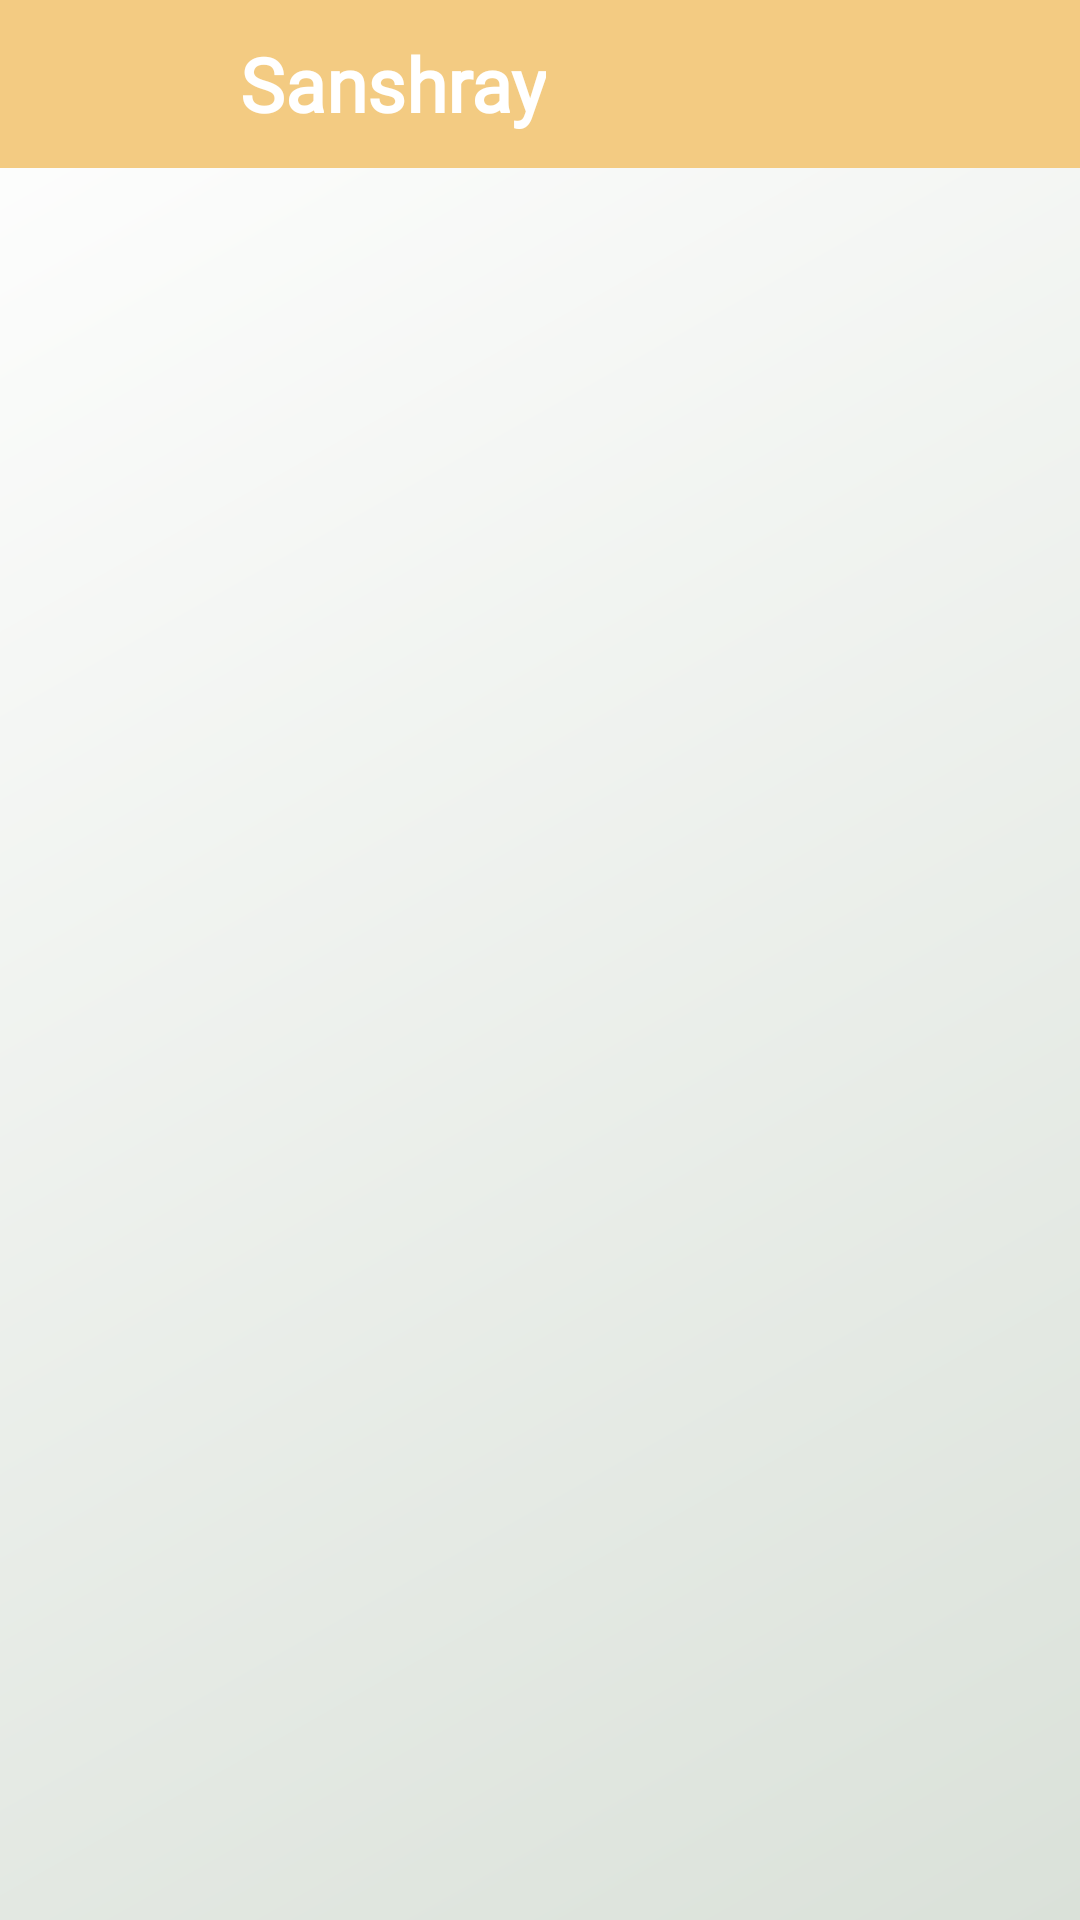

Android layout source for this screen:
<!-- AndroidManifest.xml: application theme Theme.ProjectEESA -->
<!-- res/layout/activity_saved_posts.xml -->
<?xml version="1.0" encoding="utf-8"?>
<androidx.constraintlayout.widget.ConstraintLayout xmlns:android="http://schemas.android.com/apk/res/android"
    xmlns:app="http://schemas.android.com/apk/res-auto"
    xmlns:tools="http://schemas.android.com/tools"
    style="@style/gradient_finish"
    android:layout_width="match_parent"
    android:layout_height="match_parent"
    tools:context=".ProfileSection.SavedPostsActivity">

    <include
        android:id="@+id/toolbar"
        layout="@layout/main_toolbar" />

    <androidx.recyclerview.widget.RecyclerView
        android:id="@+id/savedpost_recycler"
        android:layout_width="match_parent"
        android:layout_height="0dp"
        app:layout_constraintBottom_toBottomOf="parent"
        app:layout_constraintEnd_toEndOf="parent"
        app:layout_constraintStart_toStartOf="parent"
        app:layout_constraintTop_toBottomOf="@+id/toolbar" />

    <ProgressBar
        android:layout_width="wrap_content"
        android:layout_height="wrap_content"
        app:layout_constraintBottom_toBottomOf="@+id/savedpost_recycler"
        app:layout_constraintEnd_toEndOf="parent"
        app:layout_constraintHorizontal_bias="0.5"
        android:visibility="invisible"
        android:id="@+id/progress_saved"
        app:layout_constraintStart_toStartOf="parent" />


    <TextView
        android:id="@+id/no_post_tv"
        style="@style/general_text_style"
        android:layout_width="wrap_content"
        android:layout_height="wrap_content"
        android:fontFamily="@font/comic_sans"
        android:text="Looks like you haven't saved any posts"
        android:visibility="gone"
        app:layout_constraintBottom_toBottomOf="@+id/savedpost_recycler"
        app:layout_constraintEnd_toEndOf="parent"
        app:layout_constraintStart_toStartOf="parent"
        app:layout_constraintTop_toBottomOf="@+id/toolbar" />

</androidx.constraintlayout.widget.ConstraintLayout>
<!-- res/layout/main_toolbar.xml (included above) -->
<?xml version="1.0" encoding="utf-8"?>
<androidx.appcompat.widget.Toolbar xmlns:android="http://schemas.android.com/apk/res/android"
    android:layout_width="match_parent"
    android:layout_height="wrap_content"
    style="@style/toolbar_style">

    <LinearLayout
        android:layout_width="match_parent"
        android:layout_height="wrap_content"
        android:orientation="horizontal">

        <ImageView
            android:layout_width="48dp"
            android:layout_height="48dp"
            android:layout_marginVertical="4dp"
            android:layout_marginEnd="16dp"
            android:src="@mipmap/ic_launcher_round" />

        <TextView
            android:id="@+id/titleTv"
            android:layout_width="wrap_content"
            android:layout_height="wrap_content"
            android:fontFamily="@font/rajdhani_semibold"
            android:layout_gravity="center_vertical"
            android:textColor="@color/white"
            android:text="@string/app_name"
            android:textSize="25sp"
            android:textStyle="bold" />
    </LinearLayout>

</androidx.appcompat.widget.Toolbar>
<!-- resources referenced by this layout -->
<resources>
  <color name="white">#FFFFFFFF</color>
  <string name="app_name">Sanshray</string>
  <style name="general_text_style">
          <item name="android:textColor">@color/black</item>
          <item name="android:textSize">15sp</item>
      </style>
  <style name="gradient_finish">
          <item name="android:background">@drawable/light_gradient</item>
      </style>
  <style name="toolbar_style">
          <item name="android:background">#F3CB82</item>
      </style>
  <style name="Theme.ProjectEESA" parent="Theme.MaterialComponents.DayNight.DarkActionBar">
          
          <item name="colorPrimary">@color/wheat</item>
          <item name="colorPrimaryVariant">@color/purple_700</item>
          <item name="colorOnPrimary">@color/white</item>
          
          <item name="colorSecondary">@color/black</item>
          <item name="colorSecondaryVariant">@color/teal_700</item>
          <item name="colorOnSecondary">@color/black</item>
          
          <item name="android:statusBarColor" tools:targetApi="l">@android:color/darker_gray</item>
          
      </style>
  <color name="black">#FF000000</color>
  <!-- drawable light_gradient (drawable) -->
  <?xml version="1.0" encoding="utf-8"?>
  <shape xmlns:android="http://schemas.android.com/apk/res/android">
  
      <gradient
          android:angle="135"
          android:endColor="@color/white"
          android:startColor="#DAE1D9"
          android:type="linear" />
  </shape>
  <color name="wheat">#F3CB82</color>
  <color name="purple_700">#FF3700B3</color>
  <color name="teal_700">#FF018786</color>
</resources>
